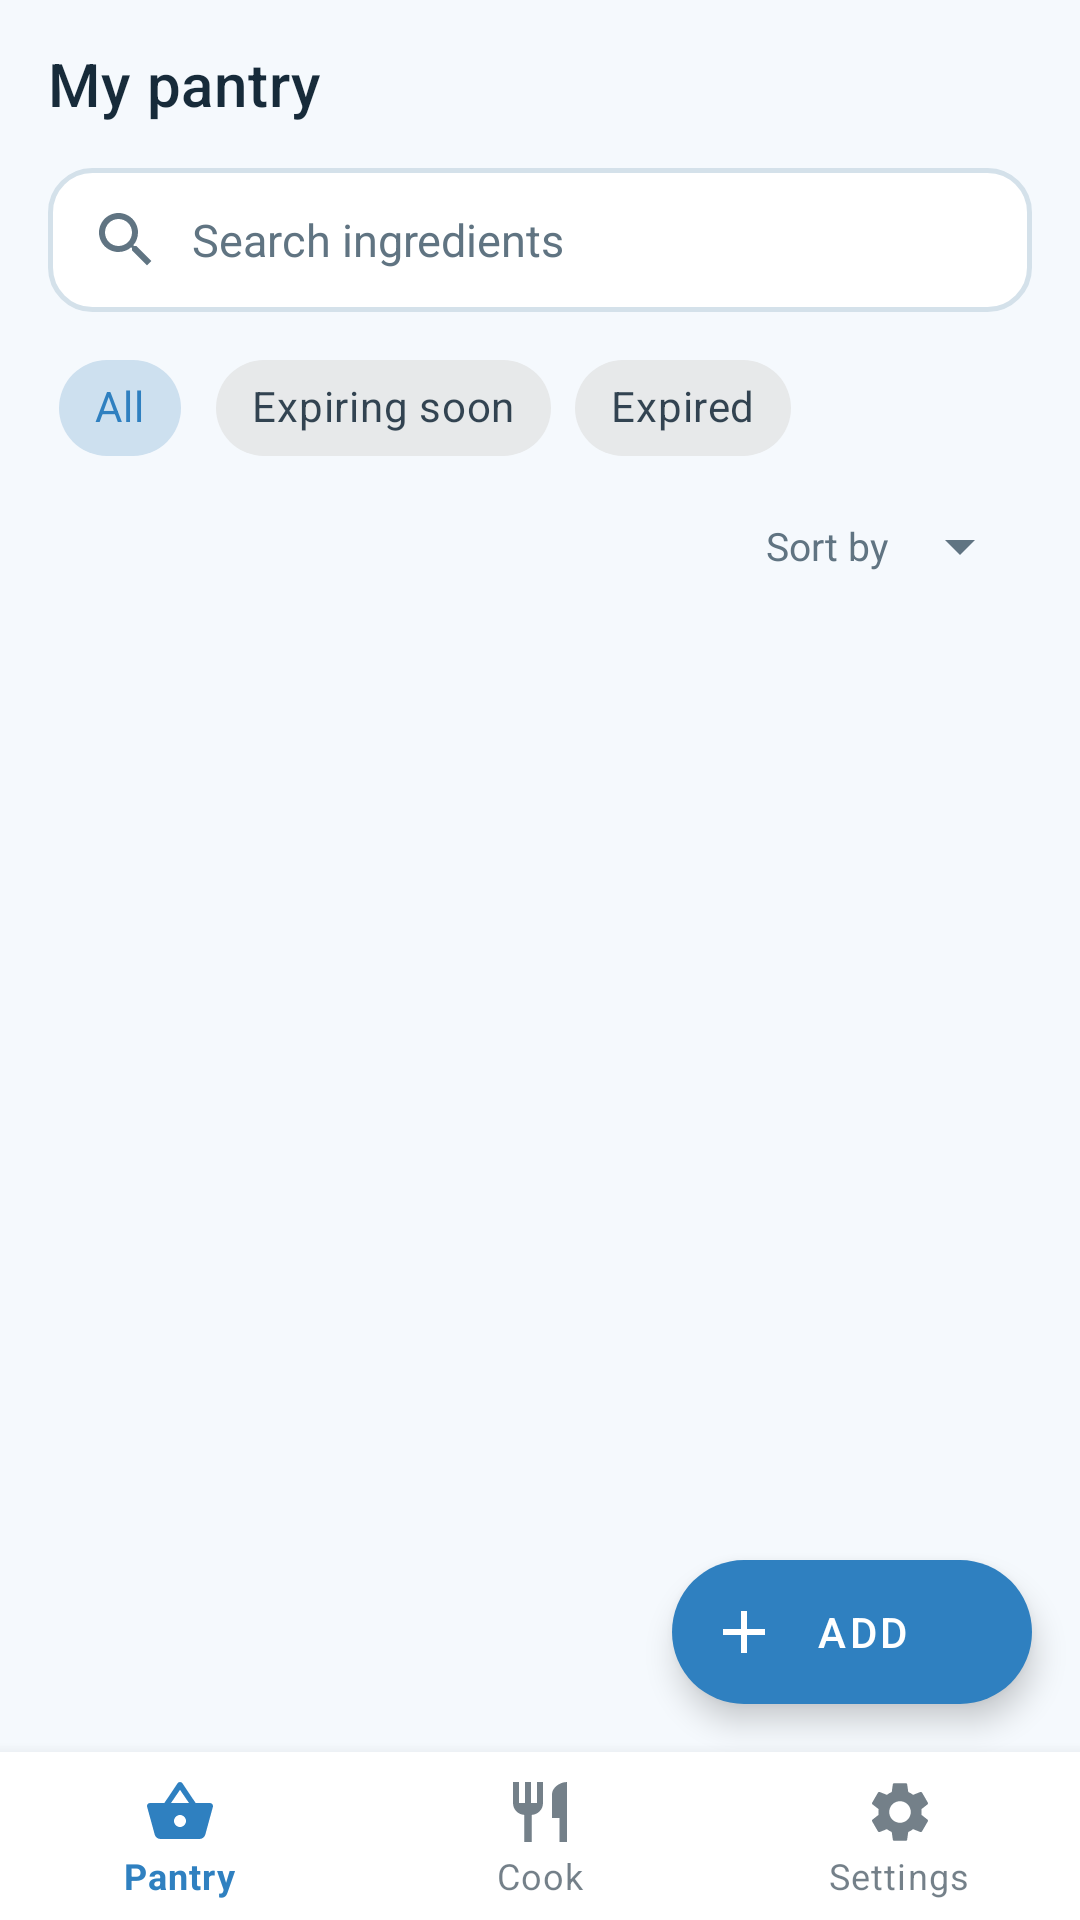

Reconstruct the res/layout file that produces this screen, plus the resources it refers to.
<!-- AndroidManifest.xml: application theme Theme.SmartPantry -->
<!-- res/layout/activity_pantry_list.xml -->
<?xml version="1.0" encoding="utf-8"?>
<androidx.constraintlayout.widget.ConstraintLayout xmlns:android="http://schemas.android.com/apk/res/android"
    xmlns:app="http://schemas.android.com/apk/res-auto"
    android:layout_width="match_parent"
    android:layout_height="match_parent"
    android:background="@color/window_bg">

    <com.google.android.material.appbar.MaterialToolbar
        android:id="@+id/toolbar"
        android:layout_width="0dp"
        android:layout_height="?attr/actionBarSize"
        android:background="@color/window_bg"
        app:title="@string/title_pantry"
        app:titleTextColor="@color/ink"
        app:subtitleTextColor="@color/muted"
        app:layout_constraintTop_toTopOf="parent"
        app:layout_constraintStart_toStartOf="parent"
        app:layout_constraintEnd_toEndOf="parent" />

    <LinearLayout
        android:id="@+id/header"
        android:layout_width="0dp"
        android:layout_height="wrap_content"
        android:orientation="vertical"
        android:paddingStart="16dp"
        android:paddingEnd="16dp"
        app:layout_constraintTop_toBottomOf="@id/toolbar"
        app:layout_constraintStart_toStartOf="parent"
        app:layout_constraintEnd_toEndOf="parent">

        <TextView
            android:id="@+id/alertBanner"
            android:layout_width="match_parent"
            android:layout_height="wrap_content"
            android:layout_marginBottom="10dp"
            android:background="@drawable/bg_banner"
            android:padding="12dp"
            android:textColor="@color/warn_ink"
            android:textStyle="bold"
            android:textSize="14sp"
            android:visibility="gone" />

        <EditText
            android:id="@+id/editSearch"
            android:layout_width="match_parent"
            android:layout_height="48dp"
            android:background="@drawable/bg_input"
            android:drawableStart="@drawable/ic_search"
            android:drawablePadding="10dp"
            android:hint="@string/hint_search"
            android:importantForAutofill="no"
            android:imeOptions="actionSearch"
            android:inputType="text"
            android:maxLines="1"
            android:paddingStart="14dp"
            android:paddingEnd="14dp"
            android:textColor="@color/ink"
            android:textColorHint="@color/muted"
            android:textSize="15sp" />

        <HorizontalScrollView
            android:layout_width="match_parent"
            android:layout_height="wrap_content"
            android:layout_marginTop="8dp"
            android:scrollbars="none">

            <com.google.android.material.chip.ChipGroup
                android:id="@+id/chipGroup"
                android:layout_width="wrap_content"
                android:layout_height="wrap_content"
                app:selectionRequired="true"
                app:singleLine="true"
                app:singleSelection="true">

                <com.google.android.material.chip.Chip
                    android:id="@+id/chipAll"
                    style="@style/Widget.MaterialComponents.Chip.Choice"
                    android:layout_width="wrap_content"
                    android:layout_height="wrap_content"
                    android:checked="true"
                    android:text="All" />

                <com.google.android.material.chip.Chip
                    android:id="@+id/chipSoon"
                    style="@style/Widget.MaterialComponents.Chip.Choice"
                    android:layout_width="wrap_content"
                    android:layout_height="wrap_content"
                    android:text="Expiring soon" />

                <com.google.android.material.chip.Chip
                    android:id="@+id/chipExpired"
                    style="@style/Widget.MaterialComponents.Chip.Choice"
                    android:layout_width="wrap_content"
                    android:layout_height="wrap_content"
                    android:text="Expired" />
            </com.google.android.material.chip.ChipGroup>
        </HorizontalScrollView>

        <LinearLayout
            android:layout_width="match_parent"
            android:layout_height="wrap_content"
            android:gravity="center_vertical"
            android:orientation="horizontal">

            <TextView
                android:id="@+id/textCount"
                android:layout_width="0dp"
                android:layout_height="wrap_content"
                android:layout_weight="1"
                android:textColor="@color/muted"
                android:textSize="13sp" />

            <TextView
                android:layout_width="wrap_content"
                android:layout_height="wrap_content"
                android:text="Sort by"
                android:textColor="@color/muted"
                android:textSize="13sp" />

            <Spinner
                android:id="@+id/spinnerSort"
                android:layout_width="wrap_content"
                android:layout_height="44dp"
                android:contentDescription="Sort ingredients" />
        </LinearLayout>
    </LinearLayout>

    <androidx.recyclerview.widget.RecyclerView
        android:id="@+id/recyclerPantry"
        android:layout_width="0dp"
        android:layout_height="0dp"
        android:clipToPadding="false"
        android:paddingBottom="88dp"
        app:layout_constraintTop_toBottomOf="@id/header"
        app:layout_constraintBottom_toTopOf="@id/bottomNav"
        app:layout_constraintStart_toStartOf="parent"
        app:layout_constraintEnd_toEndOf="parent" />

    <LinearLayout
        android:id="@+id/emptyState"
        android:layout_width="0dp"
        android:layout_height="0dp"
        android:gravity="center"
        android:orientation="vertical"
        android:padding="32dp"
        android:visibility="gone"
        app:layout_constraintTop_toBottomOf="@id/header"
        app:layout_constraintBottom_toTopOf="@id/bottomNav"
        app:layout_constraintStart_toStartOf="parent"
        app:layout_constraintEnd_toEndOf="parent">

        <TextView
            android:id="@+id/emptyTitle"
            android:layout_width="wrap_content"
            android:layout_height="wrap_content"
            android:textColor="@color/ink"
            android:textSize="19sp"
            android:textStyle="bold" />

        <TextView
            android:id="@+id/emptyMessage"
            android:layout_width="wrap_content"
            android:layout_height="wrap_content"
            android:layout_marginTop="6dp"
            android:layout_marginBottom="16dp"
            android:gravity="center"
            android:textColor="@color/muted" />

        <Button
            android:id="@+id/buttonEmptyAdd"
            android:layout_width="wrap_content"
            android:layout_height="wrap_content"
            android:text="@string/action_add_ingredient" />

        <Button
            android:id="@+id/buttonEmptyDemo"
            style="@style/Widget.MaterialComponents.Button.TextButton"
            android:layout_width="wrap_content"
            android:layout_height="wrap_content"
            android:text="@string/action_load_demo" />
    </LinearLayout>

    <com.google.android.material.floatingactionbutton.ExtendedFloatingActionButton
        android:id="@+id/fabAdd"
        android:layout_width="wrap_content"
        android:layout_height="wrap_content"
        android:layout_margin="16dp"
        android:contentDescription="@string/action_add_ingredient"
        android:text="@string/action_add"
        android:textColor="@color/white"
        app:backgroundTint="@color/brand"
        app:icon="@drawable/ic_add"
        app:iconTint="@color/white"
        app:layout_constraintBottom_toTopOf="@id/bottomNav"
        app:layout_constraintEnd_toEndOf="parent" />

    <com.google.android.material.bottomnavigation.BottomNavigationView
        android:id="@+id/bottomNav"
        android:layout_width="0dp"
        android:layout_height="wrap_content"
        android:background="@color/surface"
        app:labelVisibilityMode="labeled"
        app:menu="@menu/bottom_nav"
        app:layout_constraintBottom_toBottomOf="parent"
        app:layout_constraintStart_toStartOf="parent"
        app:layout_constraintEnd_toEndOf="parent" />
</androidx.constraintlayout.widget.ConstraintLayout>
<!-- resources referenced by this layout -->
<resources>
  <color name="brand">#2F80C0</color>
  <color name="ink">#172B3A</color>
  <color name="muted">#607482</color>
  <color name="surface">#FFFFFF</color>
  <color name="warn_ink">#7A5A00</color>
  <color name="white">#FFFFFF</color>
  <color name="window_bg">#F5F9FD</color>
  <!-- drawable bg_banner (drawable) -->
  <?xml version="1.0" encoding="utf-8"?>
  <shape xmlns:android="http://schemas.android.com/apk/res/android" android:shape="rectangle">
      <solid android:color="@color/warn_bg" />
      <stroke android:width="1dp" android:color="#E8C46A" />
      <corners android:radius="14dp" />
  </shape>
  <!-- drawable bg_input (drawable) -->
  <?xml version="1.0" encoding="utf-8"?>
  <shape xmlns:android="http://schemas.android.com/apk/res/android" android:shape="rectangle">
      <solid android:color="@color/surface" />
      <stroke android:width="1.5dp" android:color="@color/line" />
      <corners android:radius="14dp" />
  </shape>
  <!-- drawable ic_add (drawable) -->
  <?xml version="1.0" encoding="utf-8"?>
  <vector xmlns:android="http://schemas.android.com/apk/res/android"
      android:width="24dp" android:height="24dp" android:viewportWidth="24" android:viewportHeight="24"
      android:tint="@color/white">
      <path android:fillColor="#FFFFFFFF" android:pathData="M19,13h-6v6h-2v-6H5v-2h6V5h2v6h6v2z" />
  </vector>
  <!-- drawable ic_search (drawable) -->
  <?xml version="1.0" encoding="utf-8"?>
  <vector xmlns:android="http://schemas.android.com/apk/res/android"
      android:width="24dp" android:height="24dp" android:viewportWidth="24" android:viewportHeight="24"
      android:tint="@color/muted">
      <path android:fillColor="#FFFFFFFF" android:pathData="M15.5,14h-0.79l-0.28,-0.27C15.41,12.59 16,11.11 16,9.5 16,5.91 13.09,3 9.5,3S3,5.91 3,9.5 5.91,16 9.5,16c1.61,0 3.09,-0.59 4.23,-1.57l0.27,0.28v0.79l5,4.99L20.49,19l-4.99,-5zM9.5,14C7.01,14 5,11.99 5,9.5S7.01,5 9.5,5 14,7.01 14,9.5 11.99,14 9.5,14z" />
  </vector>
  <string name="action_add">Add</string>
  <string name="action_add_ingredient">Add ingredient</string>
  <string name="action_load_demo">Load demo pantry</string>
  <string name="hint_search">Search ingredients</string>
  <string name="title_pantry">My pantry</string>
  <style name="Theme.SmartPantry" parent="Theme.MaterialComponents.Light.NoActionBar">
          <item name="colorPrimary">@color/brand</item>
          <item name="colorOnPrimary">@color/white</item>
          <item name="colorPrimaryVariant">@color/brand</item>
          <item name="colorSecondary">@color/brand</item>
          <item name="colorOnSecondary">@color/white</item>
          <item name="colorSurface">@color/surface</item>
          <item name="colorOnSurface">@color/ink</item>
          <item name="android:windowBackground">@color/window_bg</item>
          <item name="android:statusBarColor">@color/window_bg</item>
          <item name="android:windowLightStatusBar">true</item>
          <item name="android:textColorPrimary">@color/ink</item>
          <item name="android:textColorSecondary">@color/muted</item>
      </style>
  <color name="warn_bg">#FFF4C2</color>
  <color name="line">#D4E1EA</color>
</resources>
